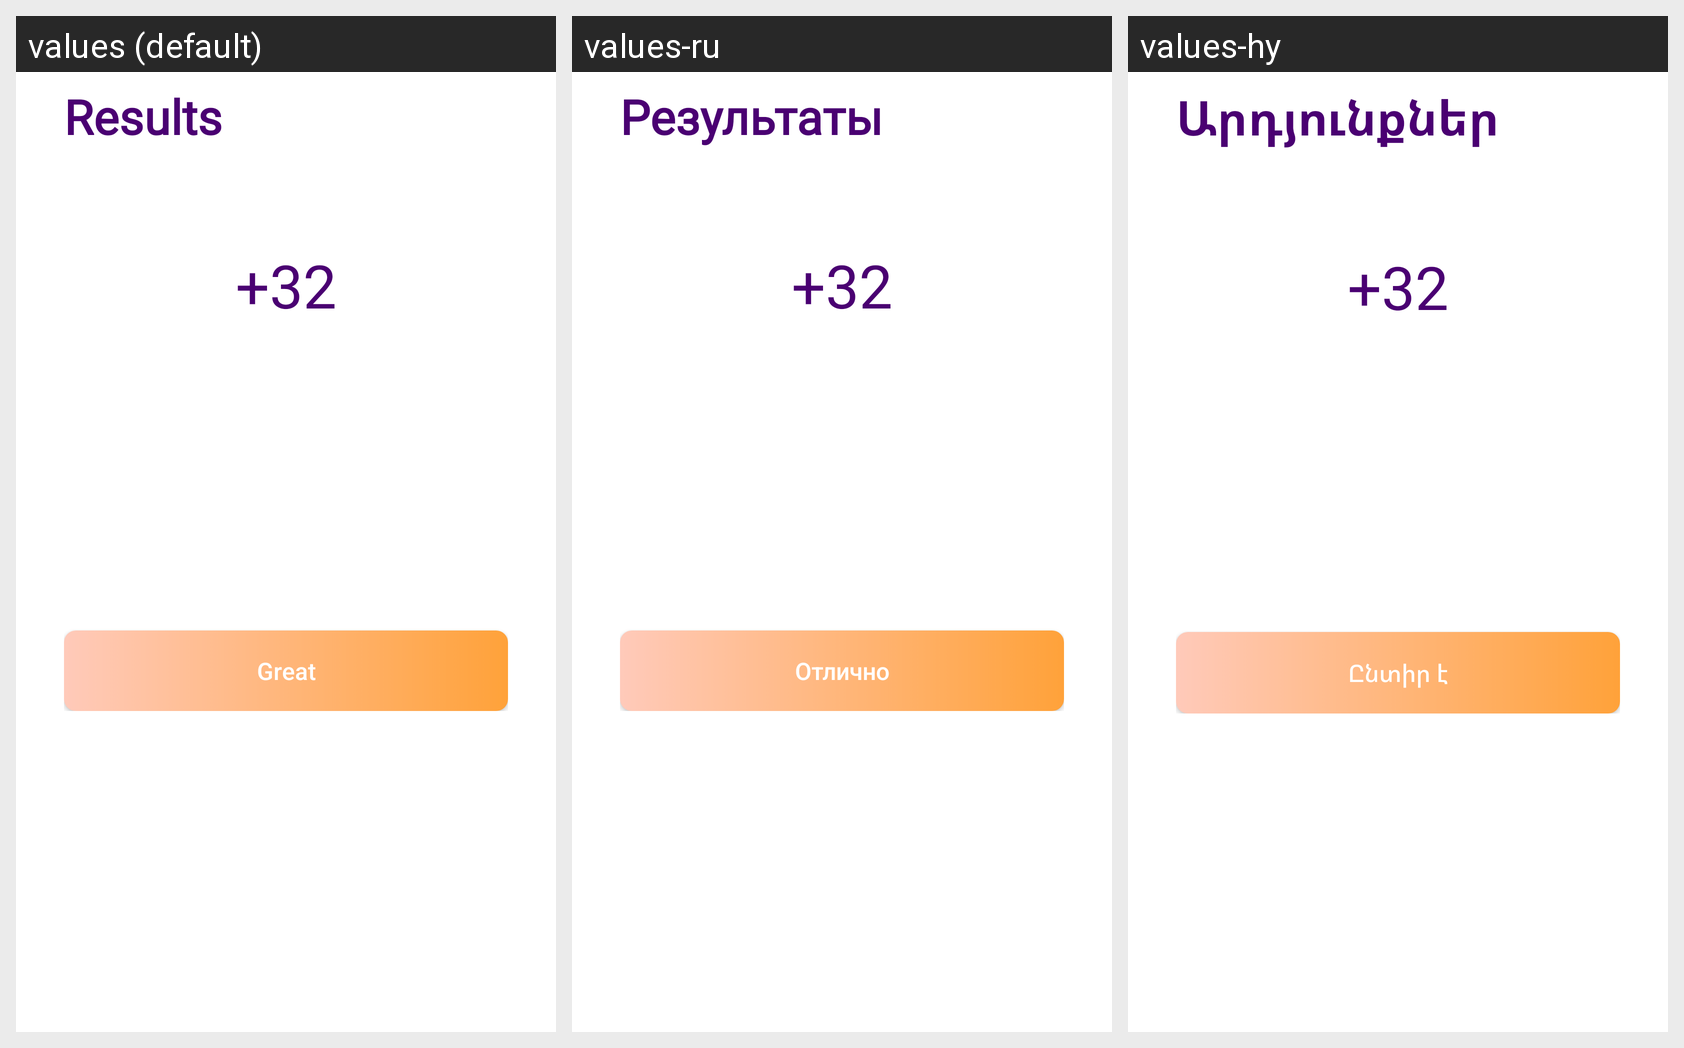

Translations of the strings shown on this Android screen, per locale in the grid:
Android screen res/layout/fragment_memory_game_results.xml rendered under 3 locales, left to right: values (default), values-ru, values-hy. Device: Nexus 5 (rendered at 1080×1920; each locale shown at half size, 540×960, under a caption strip naming it); theme Theme.LightBrains.
Strings drawn on this screen, with the default value and each locale's value (text and hints the layout hard-codes, and strings that could not be matched under every locale, appear in the picture but are not listed):

results
  values: Results
  values-ru: Результаты
  values-hy: Արդյունքներ

great
  values: Great
  values-ru: Отлично
  values-hy: Ընտիր է
